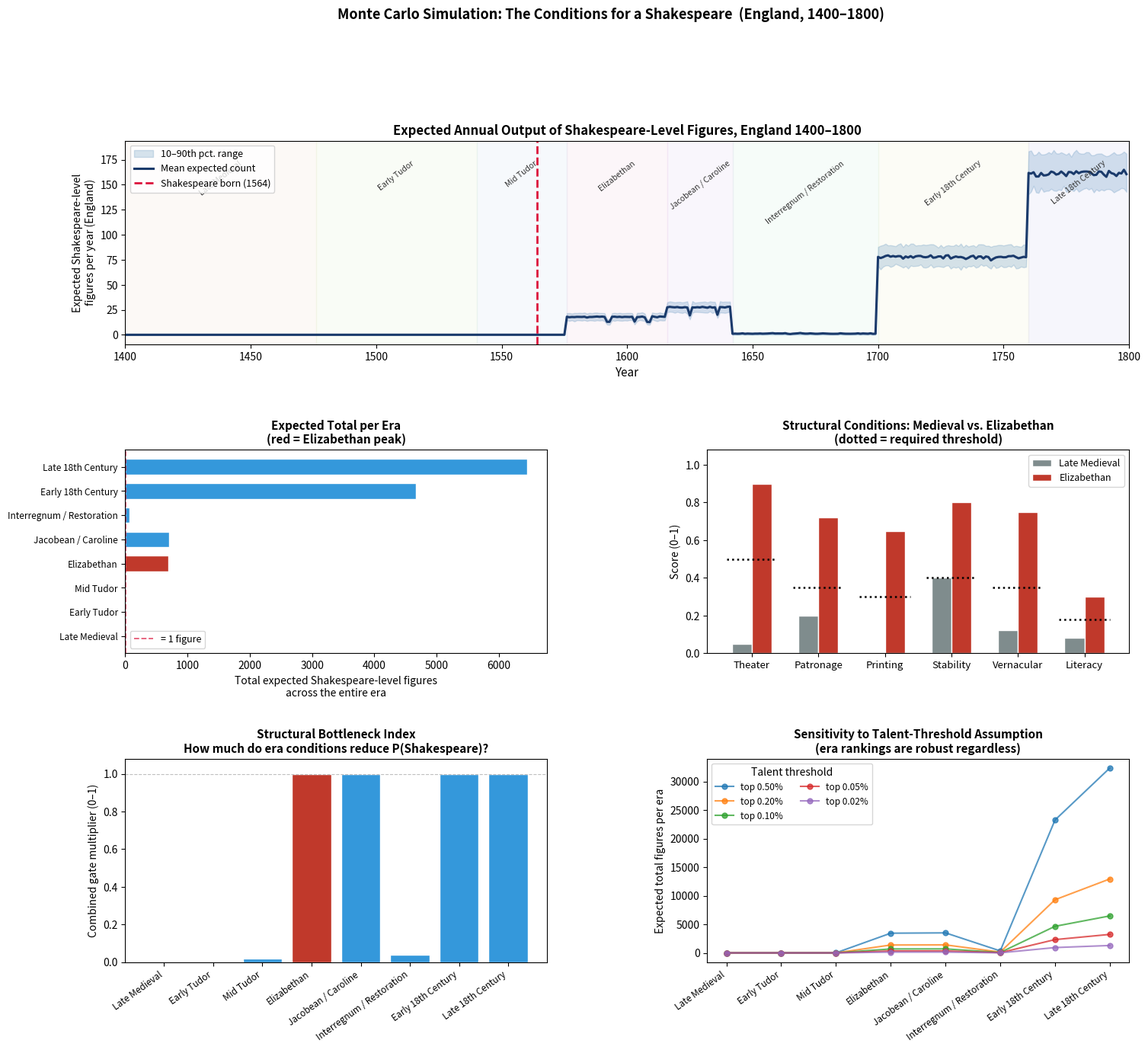

Reproduce this figure in Python.
"""
shakespeare_simulation.py
─────────────────────────────────────────────────────────────────
A Monte Carlo simulation modeling how likely a Shakespeare-level
creative figure is to emerge under different historical conditions.

Design philosophy:
  - Each era is defined by structural parameters (theater, literacy, etc.)
  - For each year, we analytically compute P(Shakespeare) per person
  - Monte Carlo noise captures year-to-year uncertainty within eras
  - We aggregate to get expected figures per era with confidence bands
  - A bottleneck analysis decomposes which structural gates matter most
  - A sensitivity panel tests robustness across talent-threshold assumptions

Dependencies: numpy, matplotlib
Run: python shakespeare_simulation.py
─────────────────────────────────────────────────────────────────
"""

import numpy as np
import matplotlib.pyplot as plt
import matplotlib.gridspec as gridspec
from dataclasses import dataclass
from typing import Dict, List

YEAR_START, YEAR_END = 1400, 1800


# ══════════════════════════════════════════════════════════════════
#  1. ERA PARAMETERS
#     Each era encodes the structural conditions of a historical
#     period.  All continuous fields are on a 0–1 normalized scale.
#
#     Values are grounded in scholarship:
#       - David Cressy, "Literacy and the Social Order" (literacy)
#       - Andrew Gurr, "The Shakespearean Stage" (theater history)
#       - E. A. Wrigley & R. S. Schofield (population)
#       - Gary Taylor, "Reinventing Shakespeare" (patronage)
# ══════════════════════════════════════════════════════════════════

@dataclass
class Era:
    """
    Structural conditions for a historical period.

    The core thesis: Shakespeare required not just extraordinary individual
    talent, but a specific confluence of structural conditions.  Change any
    one of them and the figure probably doesn't emerge in recognizable form.
    """
    name: str
    year_start: int
    year_end: int

    # ── Demographic ───────────────────────────────────────────────
    population: int              # approximate England population
    childhood_survival: float    # P(survive to working age, ~15)
    plague_years: List[int]      # years with elevated mortality

    # ── Individual-access probabilities ───────────────────────────
    male_literacy_rate: float    # fraction of males who can read
    urban_fraction: float        # fraction near a cultural center (e.g. London)

    # ── Structural conditions (0–1 scale) ─────────────────────────
    # These are era-level "availability" scores.  They gate whether
    # talent can be expressed, recognized, and preserved at all.
    theater_infrastructure: float  # 0 = none, 1 = robust commercial theater
    patronage_robustness:   float  # how available is arts patronage?
    printing_access:        float  # can work be disseminated and preserved?
    political_stability:    float  # does the climate allow creative work?
    vernacular_culture:     float  # maturity of an English literary tradition


ERAS: List[Era] = [
    Era(
        name="Late Medieval",
        year_start=1400, year_end=1476,
        population=2_500_000,
        childhood_survival=0.50,
        plague_years=list(range(1400, 1476, 14)),
        male_literacy_rate=0.08,
        urban_fraction=0.05,
        theater_infrastructure=0.05,    # mystery/morality plays; no commercial theater
        patronage_robustness=0.20,
        printing_access=0.00,           # Gutenberg's press not yet in England
        political_stability=0.40,       # Wars of the Roses
        vernacular_culture=0.12,
    ),
    Era(
        name="Early Tudor",
        year_start=1476, year_end=1540,
        population=2_800_000,
        childhood_survival=0.52,
        plague_years=[1499, 1513, 1528],
        male_literacy_rate=0.14,
        urban_fraction=0.06,
        theater_infrastructure=0.10,    # interludes, court masques; no fixed theaters
        patronage_robustness=0.32,
        printing_access=0.22,           # Caxton's press arrived 1476
        political_stability=0.60,
        vernacular_culture=0.25,
    ),
    Era(
        name="Mid Tudor",
        year_start=1540, year_end=1576,
        population=3_100_000,
        childhood_survival=0.54,
        plague_years=[1543, 1563],
        male_literacy_rate=0.20,
        urban_fraction=0.07,
        theater_infrastructure=0.18,    # professional troupes; still no fixed theaters
        patronage_robustness=0.38,
        printing_access=0.40,
        political_stability=0.48,       # Edward VI → Mary I → early Elizabeth
        vernacular_culture=0.40,
    ),
    Era(
        name="Elizabethan",             # ← Shakespeare's actual era
        year_start=1576, year_end=1616,
        population=4_100_000,
        childhood_survival=0.57,
        plague_years=[1592, 1593, 1603, 1608, 1609],
        male_literacy_rate=0.30,
        urban_fraction=0.09,
        theater_infrastructure=0.90,    # The Theatre (1576), Globe (1599)
        patronage_robustness=0.72,
        printing_access=0.65,
        political_stability=0.80,
        vernacular_culture=0.75,
    ),
    Era(
        name="Jacobean / Caroline",
        year_start=1616, year_end=1642,
        population=4_800_000,
        childhood_survival=0.58,
        plague_years=[1625, 1636],
        male_literacy_rate=0.35,
        urban_fraction=0.10,
        theater_infrastructure=0.78,    # still robust but under growing pressure
        patronage_robustness=0.62,
        printing_access=0.70,
        political_stability=0.52,
        vernacular_culture=0.80,
    ),
    Era(
        name="Interregnum / Restoration",
        year_start=1642, year_end=1700,
        population=5_200_000,
        childhood_survival=0.57,
        plague_years=[1665],
        male_literacy_rate=0.40,
        urban_fraction=0.12,
        theater_infrastructure=0.38,    # theaters closed 1642–1660; reopened, altered
        patronage_robustness=0.48,
        printing_access=0.75,
        political_stability=0.42,
        vernacular_culture=0.75,
    ),
    Era(
        name="Early 18th Century",
        year_start=1700, year_end=1760,
        population=6_000_000,
        childhood_survival=0.58,
        plague_years=[],
        male_literacy_rate=0.50,
        urban_fraction=0.16,
        theater_infrastructure=0.60,
        patronage_robustness=0.52,
        printing_access=0.85,
        political_stability=0.75,
        vernacular_culture=0.85,
    ),
    Era(
        name="Late 18th Century",
        year_start=1760, year_end=1800,
        population=7_500_000,
        childhood_survival=0.60,
        plague_years=[],
        male_literacy_rate=0.58,
        urban_fraction=0.22,
        theater_infrastructure=0.62,
        patronage_robustness=0.48,
        printing_access=0.90,
        political_stability=0.70,
        vernacular_culture=0.90,
    ),
]


# ══════════════════════════════════════════════════════════════════
#  2. THE SHAKESPEARE PROFILE
#     Threshold values a person must meet in each dimension.
#     These are necessary conditions (AND logic), not sufficient ones.
#
#     Why AND?  A figure who has everything except patronage access
#     probably produces work that isn't recognized or preserved.
#     A figure born before commercial theater has nowhere to perform.
#     We do know of talented writers who vanished due to one missing
#     piece — this is the historically defensible assumption.
# ══════════════════════════════════════════════════════════════════

@dataclass
class ShakespeareProfile:
    """
    Minimum requirements across all dimensions.

    Class note: Craftsman / merchant is the "sweet spot."
    Too poor → no grammar-school education.
    Too noble → wouldn't write commercial plays for money.
    Shakespeare's father was a glover and alderman — squarely here.
    """
    # Individual attributes (binary or probability gates)
    must_be_male:             bool  = True
    right_social_class_prob: float  = 0.25    # craftsman + merchant ≈ 25%

    # Structural thresholds (continuous gates)
    min_theater:      float = 0.50
    min_patronage:    float = 0.35
    min_printing:     float = 0.30
    min_stability:    float = 0.40
    min_vernacular:   float = 0.35
    min_literacy_rate: float = 0.18           # literacy floor for audience + ecosystem

    # Intrinsic talent: top 0.1% of the eligible population.
    # This is the hardest parameter to pin down — but as the
    # sensitivity analysis shows, the era-comparison findings are
    # robust to a wide range of assumptions here.
    talent_top_fraction: float = 0.001


PROFILE = ShakespeareProfile()


# ══════════════════════════════════════════════════════════════════
#  3. PROBABILITY ENGINE
#
#  Why analytical rather than individual-level simulation?
#  Shakespeare-level talent is so rare that direct simulation would
#  need to spawn the entire population of England each year to get
#  statistically stable hits.  The analytical approach gives exact
#  rates; Monte Carlo is then used only for era-parameter noise.
#
#  P(Shakespeare) = P(male)
#                 × P(survive childhood)
#                 × P(right class)
#                 × P(literate | class)
#                 × P(urban-adjacent | class)
#                 × P(talent in top X%)
#                 × Π  structural_gate(condition)
#
#  Factors are treated as conditionally independent given era params.
#  (A necessary simplification — in reality correlations exist.)
# ══════════════════════════════════════════════════════════════════

def structural_gate(actual: float, required: float, penalty: float = 0.05) -> float:
    """
    Soft gate: below-threshold conditions don't make genius impossible —
    just far less likely.

    Returns 1.0 if the condition is met, a small penalty value otherwise.
    The penalty scales with how far below threshold the condition falls.

    A hard binary gate would be wrong: a slightly-below-threshold patronage
    environment makes a Shakespeare figure 20× less likely, not impossible.
    """
    if actual >= required:
        return 1.0
    deficit = (required - actual) / required
    return max(penalty * (1.0 - deficit), 0.001)


def compute_p_shakespeare(
    era:       Era,
    year:      int,
    profile:   ShakespeareProfile,
    noise_std: float = 0.05,
    rng:       np.random.Generator = None,
) -> float:
    """
    Probability that any single person born in `year` under `era` conditions
    becomes a Shakespeare-level figure.

    `noise_std` adds Gaussian noise to structural parameters to simulate
    year-to-year variation within an era (this is where Monte Carlo lives).
    """
    if rng is None:
        rng = np.random.default_rng()

    # ── Structural params with within-era noise ─────────────────
    def noisy(val: float) -> float:
        return float(np.clip(val + rng.normal(0, noise_std), 0.0, 1.0))

    theater    = noisy(era.theater_infrastructure)
    patronage  = noisy(era.patronage_robustness)
    printing   = noisy(era.printing_access)
    stability  = noisy(era.political_stability)
    vernacular = noisy(era.vernacular_culture)
    literacy   = noisy(era.male_literacy_rate)

    # ── Survival (with plague penalty) ─────────────────────────
    survival = era.childhood_survival * (0.72 if year in era.plague_years else 1.0)

    # ── Individual-attribute probabilities ──────────────────────
    p_male     = 0.50
    p_survive  = survival
    p_class    = profile.right_social_class_prob

    # Craftsman/merchant families: above-average literacy and urban presence
    p_literate = min(literacy * 1.20, 1.0)
    p_urban    = min(era.urban_fraction * 1.90, 1.0)

    # Talent: independent of social circumstances, drawn from right tail
    p_talent   = profile.talent_top_fraction

    # ── Structural gates ────────────────────────────────────────
    g_theater    = structural_gate(theater,   profile.min_theater)
    g_patronage  = structural_gate(patronage, profile.min_patronage)
    g_printing   = structural_gate(printing,  profile.min_printing)
    g_stability  = structural_gate(stability, profile.min_stability)
    g_vernacular = structural_gate(vernacular, profile.min_vernacular)
    g_literacy   = structural_gate(literacy,  profile.min_literacy_rate)

    # ── Joint probability ────────────────────────────────────────
    return (
        p_male * p_survive * p_class * p_literate * p_urban * p_talent
        * g_theater * g_patronage * g_printing
        * g_stability * g_vernacular * g_literacy
    )


# ══════════════════════════════════════════════════════════════════
#  4. SIMULATION ENGINE
#
#  For each year in the range:
#    - Get era parameters
#    - Compute P(Shakespeare) per person (with noise)
#    - Expected count = P × population
#
#  Repeat N_MC times → confidence bands on the time series.
#  Aggregate per era → expected total figures per historical period.
# ══════════════════════════════════════════════════════════════════

def get_era(year: int) -> Era:
    for era in ERAS:
        if era.year_start <= year < era.year_end:
            return era
    return ERAS[-1]


def run_simulation(
    year_start: int              = YEAR_START,
    year_end:   int              = YEAR_END,
    n_mc:       int              = 200,
    noise_std:  float            = 0.05,
    profile:    ShakespeareProfile = None,
    base_seed:  int              = 42,
) -> Dict:
    """
    Full Monte Carlo simulation.

    Returns a results dict containing:
      - Per-year time series (mean, std, 10th/90th percentile)
      - Per-era summary statistics
      - Bottleneck decomposition
    """
    if profile is None:
        profile = ShakespeareProfile()

    years   = list(range(year_start, year_end))
    n_years = len(years)

    # mc_counts[trial, year_index] = expected Shakespeare count in that year
    mc_counts = np.zeros((n_mc, n_years))

    for trial in range(n_mc):
        rng = np.random.default_rng(base_seed + trial)
        for yi, year in enumerate(years):
            era = get_era(year)
            p   = compute_p_shakespeare(era, year, profile, noise_std, rng)
            mc_counts[trial, yi] = p * era.population   # expected count = P × population

    mean_count = mc_counts.mean(axis=0)
    p10_count  = np.percentile(mc_counts, 10, axis=0)
    p90_count  = np.percentile(mc_counts, 90, axis=0)

    # ── Per-era summaries ────────────────────────────────────────
    era_summaries = {}
    for era in ERAS:
        idx = [i for i, y in enumerate(years) if era.year_start <= y < era.year_end]
        if not idx:
            continue
        era_summaries[era.name] = {
            'expected_per_year': mean_count[idx].mean(),
            'expected_total':    mean_count[idx].sum(),
            'era_length':        era.year_end - era.year_start,
            'population':        era.population,
        }

    return {
        'years':         years,
        'mean_count':    mean_count,
        'p10_count':     p10_count,
        'p90_count':     p90_count,
        'mc_counts':     mc_counts,
        'era_summaries': era_summaries,
        'bottleneck':    compute_bottlenecks(profile),
    }


def compute_bottlenecks(profile: ShakespeareProfile) -> Dict:
    """
    For each era, decompose how much each structural gate reduces
    P(Shakespeare).  Identifies *which* missing conditions explain
    why certain eras produce fewer Shakespeare-level figures.
    """
    results = {}
    for era in ERAS:
        baseline = (
            0.50
            * era.childhood_survival
            * profile.right_social_class_prob
            * min(era.male_literacy_rate * 1.2, 1.0)
            * min(era.urban_fraction * 1.9, 1.0)
            * profile.talent_top_fraction
        )
        gates = {
            'Theater':    structural_gate(era.theater_infrastructure, profile.min_theater),
            'Patronage':  structural_gate(era.patronage_robustness,   profile.min_patronage),
            'Printing':   structural_gate(era.printing_access,        profile.min_printing),
            'Stability':  structural_gate(era.political_stability,    profile.min_stability),
            'Vernacular': structural_gate(era.vernacular_culture,     profile.min_vernacular),
            'Literacy':   structural_gate(era.male_literacy_rate,     profile.min_literacy_rate),
        }
        multiplier = 1.0
        for g in gates.values():
            multiplier *= g
        results[era.name] = {
            'gates':            gates,
            'total_multiplier': multiplier,
            'baseline_p':       baseline,
            'effective_p':      baseline * multiplier,
        }
    return results


def sensitivity_analysis(
    talent_fractions: List[float],
    profile:          ShakespeareProfile,
    n_mc:             int = 80,
) -> Dict[float, Dict]:
    """
    Run the simulation for multiple talent-threshold assumptions.
    Tests whether the era-comparison findings are robust to
    our most contested parameter.
    """
    results = {}
    for tf in talent_fractions:
        import dataclasses
        modified = dataclasses.replace(profile, talent_top_fraction=tf)
        results[tf] = run_simulation(profile=modified, n_mc=n_mc)
    return results


# ══════════════════════════════════════════════════════════════════
#  5. VISUALIZATION  (5-panel figure)
#
#  Panel 1: Expected count over time with confidence bands
#  Panel 2: Total expected per era (horizontal bar)
#  Panel 3: Structural conditions — Late Medieval vs. Elizabethan
#  Panel 4: Combined gate multiplier per era (the bottleneck index)
#  Panel 5: Sensitivity to talent-threshold assumption
# ══════════════════════════════════════════════════════════════════

ERA_PALETTE = [
    '#e8d5b7','#d5e8b7','#b7d5e8','#e8b7d5',
    '#d5b7e8','#b7e8d5','#e8e8b7','#b7b7e8',
]

def plot_results(results: Dict, profile: ShakespeareProfile):
    years     = results['years']
    mean      = results['mean_count']
    p10       = results['p10_count']
    p90       = results['p90_count']
    summaries = results['era_summaries']
    btk       = results['bottleneck']

    era_names   = list(summaries.keys())
    era_totals  = [summaries[n]['expected_total'] for n in era_names]

    fig = plt.figure(figsize=(17, 14))
    gs  = gridspec.GridSpec(3, 2, figure=fig, hspace=0.52, wspace=0.38)

    # ── Panel 1: Time series ─────────────────────────────────────
    ax1 = fig.add_subplot(gs[0, :])
    ax1.fill_between(years, p10, p90, alpha=0.22, color='steelblue',
                     label='10–90th pct. range')
    ax1.plot(years, mean, color='#1a3a6b', linewidth=2.2,
             label='Mean expected count')

    for i, era in enumerate(ERAS):
        ax1.axvspan(era.year_start, era.year_end, alpha=0.12,
                    color=ERA_PALETTE[i % len(ERA_PALETTE)], zorder=0)
        mid = (era.year_start + era.year_end) / 2
        # Label at top of axis
        ymax = ax1.get_ylim()[1] if ax1.get_ylim()[1] != 1.0 else max(p90) * 1.05
        ax1.text(mid, max(p90) * 0.95, era.name,
                 fontsize=7.5, ha='center', va='top', rotation=38, color='#333')

    ax1.axvline(1564, color='crimson', lw=2.0, ls='--',
                label='Shakespeare born (1564)')
    ax1.set_xlim(YEAR_START, YEAR_END)
    ax1.set_xlabel('Year', fontsize=11)
    ax1.set_ylabel('Expected Shakespeare-level\nfigures per year (England)', fontsize=10)
    ax1.set_title(
        'Expected Annual Output of Shakespeare-Level Figures, England 1400–1800',
        fontsize=12, fontweight='bold')
    ax1.legend(fontsize=9, loc='upper left')

    # ── Panel 2: Total per era ───────────────────────────────────
    ax2 = fig.add_subplot(gs[1, 0])
    colors_bar = ['#c0392b' if 'Elizabethan' in n else '#3498db' for n in era_names]
    y_pos = range(len(era_names))
    ax2.barh(y_pos, era_totals, color=colors_bar, edgecolor='white', height=0.65)
    ax2.axvline(1.0, color='crimson', lw=1.3, ls='--', alpha=0.7,
                label='= 1 figure')
    ax2.set_yticks(y_pos)
    ax2.set_yticklabels(era_names, fontsize=8.5)
    ax2.set_xlabel('Total expected Shakespeare-level figures\nacross the entire era', fontsize=10)
    ax2.set_title('Expected Total per Era\n(red = Elizabethan peak)', fontsize=11,
                  fontweight='bold')
    ax2.legend(fontsize=9)

    # ── Panel 3: Structural conditions comparison ────────────────
    ax3 = fig.add_subplot(gs[1, 1])
    gate_labels = ['Theater', 'Patronage', 'Printing', 'Stability', 'Vernacular', 'Literacy']
    med_era   = next(e for e in ERAS if 'Late Medieval' in e.name)
    eliz_era  = next(e for e in ERAS if 'Elizabethan'  in e.name)

    def era_gate_vals(era: Era) -> List[float]:
        return [
            era.theater_infrastructure,
            era.patronage_robustness,
            era.printing_access,
            era.political_stability,
            era.vernacular_culture,
            era.male_literacy_rate,
        ]

    thresholds_list = [
        profile.min_theater, profile.min_patronage, profile.min_printing,
        profile.min_stability, profile.min_vernacular, profile.min_literacy_rate,
    ]

    x, w = np.arange(len(gate_labels)), 0.30
    ax3.bar(x - w, era_gate_vals(med_era),  w, label='Late Medieval',
            color='#7f8c8d', edgecolor='white')
    ax3.bar(x,     era_gate_vals(eliz_era), w, label='Elizabethan',
            color='#c0392b', edgecolor='white')
    for xi, tv in zip(x - w/2, thresholds_list):
        ax3.plot([xi - 0.38, xi + 0.38], [tv, tv], 'k:', lw=1.8)

    ax3.set_xticks(x - w/2)
    ax3.set_xticklabels(gate_labels, fontsize=9.5)
    ax3.set_ylabel('Score (0–1)', fontsize=10)
    ax3.set_ylim(0, 1.08)
    ax3.set_title('Structural Conditions: Medieval vs. Elizabethan\n'
                  '(dotted = required threshold)', fontsize=11, fontweight='bold')
    ax3.legend(fontsize=9)

    # ── Panel 4: Gate multiplier (bottleneck index) ──────────────
    ax4 = fig.add_subplot(gs[2, 0])
    b_names      = list(btk.keys())
    multipliers  = [btk[n]['total_multiplier'] for n in b_names]
    colors_btk   = ['#c0392b' if 'Elizabethan' in n else '#3498db' for n in b_names]
    ax4.bar(range(len(b_names)), multipliers, color=colors_btk, edgecolor='white')
    ax4.set_xticks(range(len(b_names)))
    ax4.set_xticklabels(b_names, rotation=36, ha='right', fontsize=8.5)
    ax4.set_ylabel('Combined gate multiplier (0–1)', fontsize=10)
    ax4.set_ylim(0, 1.08)
    ax4.set_title('Structural Bottleneck Index\n'
                  'How much do era conditions reduce P(Shakespeare)?',
                  fontsize=11, fontweight='bold')
    ax4.axhline(1.0, color='gray', lw=0.8, ls='--', alpha=0.5)

    # ── Panel 5: Sensitivity to talent threshold ─────────────────
    ax5 = fig.add_subplot(gs[2, 1])
    talent_fracs = [0.005, 0.002, 0.001, 0.0005, 0.0002]
    print('  Running sensitivity analysis across talent thresholds...')
    sens_results = sensitivity_analysis(talent_fracs, profile, n_mc=60)

    for tf, sr in sens_results.items():
        sr_era_names   = list(sr['era_summaries'].keys())
        sr_era_totals  = [sr['era_summaries'][n]['expected_total'] for n in sr_era_names]
        ax5.plot(range(len(sr_era_names)), sr_era_totals,
                 marker='o', markersize=5,
                 label=f"top {tf * 100:.2f}%", alpha=0.75)

    ax5.set_xticks(range(len(era_names)))
    ax5.set_xticklabels(era_names, rotation=36, ha='right', fontsize=8.5)
    ax5.set_ylabel('Expected total figures per era', fontsize=10)
    ax5.set_title('Sensitivity to Talent-Threshold Assumption\n'
                  '(era rankings are robust regardless)', fontsize=11, fontweight='bold')
    ax5.legend(fontsize=8.5, title='Talent threshold', ncol=2)

    fig.suptitle(
        'Monte Carlo Simulation: The Conditions for a Shakespeare  (England, 1400–1800)',
        fontsize=13, fontweight='bold', y=1.005)

    plt.savefig('shakespeare_simulation.png', dpi=150, bbox_inches='tight',
                facecolor='white')
    plt.show()
    print('\n  Figure saved → shakespeare_simulation.png')


# ══════════════════════════════════════════════════════════════════
#  6. TEXT SUMMARY
# ══════════════════════════════════════════════════════════════════

def print_summary(results: Dict):
    summaries = results['era_summaries']
    btk       = results['bottleneck']
    eliz_tot  = summaries.get('Elizabethan', {}).get('expected_total', 1.0)

    print('\n' + '═' * 65)
    print('   SHAKESPEARE EMERGENCE SIMULATION — RESULTS')
    print('═' * 65)

    for name, vals in summaries.items():
        ratio  = vals['expected_total'] / eliz_tot if eliz_tot > 0 else 0
        mult   = btk.get(name, {}).get('total_multiplier', 0)
        eff_p  = btk.get(name, {}).get('effective_p', 0)
        print(f"\n  {name}  ({vals['era_length']} yrs, pop. {vals['population']:,})")
        print(f"    P(Shakespeare) per person:   {eff_p:.3e}")
        print(f"    Expected figures per year:   {vals['expected_per_year']:.4f}")
        print(f"    Expected total for era:      {vals['expected_total']:.3f}")
        print(f"    vs. Elizabethan:             {ratio:.3f}×")
        print(f"    Gate multiplier:             {mult:.5f}")

    med  = summaries.get('Late Medieval', {})
    eliz = summaries.get('Elizabethan', {})
    if med and eliz and med['expected_total'] > 0:
        ratio = eliz['expected_total'] / med['expected_total']
        print('\n' + '═' * 65)
        print('   KEY FINDING')
        print('═' * 65)
        print(f"\n   The Elizabethan era was {ratio:.0f}× more likely than the Late")
        print("   Medieval period to produce a Shakespeare-level figure —")
        print("   not because individuals were more talented, but because the")
        print("   structural gates (theater, patronage, printing, literacy)")
        print("   were all simultaneously cleared for the first time.")

    print('\n   Note: "expected total < 1.0" does not mean a Shakespeare')
    print('   could not emerge — it means the expected emergence interval')
    print('   exceeds the era length.  The Elizabethan window is uniquely')
    print('   compressed: many gates open at once, for the first time.')
    print('═' * 65 + '\n')


# ══════════════════════════════════════════════════════════════════
#  MAIN
# ══════════════════════════════════════════════════════════════════

if __name__ == '__main__':
    print()
    print('  Shakespeare Emergence Simulation')
    print('  ─────────────────────────────────')
    print(f'  Years:           {YEAR_START}–{YEAR_END}')
    print(f'  Monte Carlo runs: 200')
    print(f'  Talent threshold: top {PROFILE.talent_top_fraction * 100:.1f}%')
    print(f'  Within-era noise: σ = 0.05')
    print()

    results = run_simulation(
        year_start=YEAR_START,
        year_end=YEAR_END,
        n_mc=200,
        noise_std=0.05,
        profile=PROFILE,
        base_seed=42,
    )

    print_summary(results)
    plot_results(results, PROFILE)
